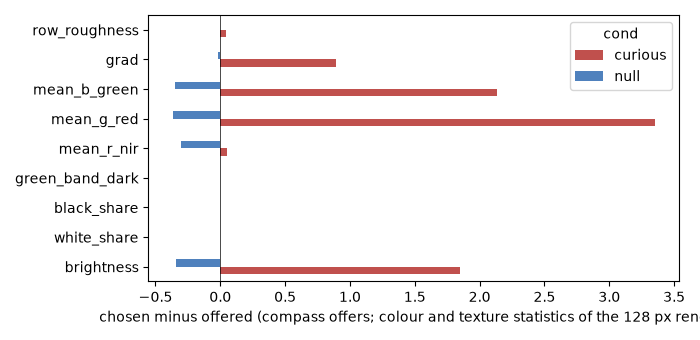

The data file committed next to this chart (first rows):
cond, scope, stat, offered, chosen, chosen_minus_offered, n_steps
curious, all, brightness, 109.5, 111.4, 1.845, 9996
curious, all, white_share, 0.003601, 0.003539, -6.233947992949091e-05, 9996
curious, all, black_share, 0.005132, 0.004628, -0.0005043, 9996
curious, all, green_band_dark, 0.007938, 0.004502, -0.003436, 9996
curious, all, mean_r_nir, 114.8, 114.8, 0.05, 9996
curious, all, mean_g_red, 113, 116.3, 3.35, 9996
curious, all, mean_b_green, 100.8, 102.9, 2.135, 9996
curious, all, grad, 16.98, 17.87, 0.8928, 9996
curious, all, row_roughness, 1.696, 1.738, 0.042, 9996
curious, snapshot 960, brightness, 77.52, 74.57, -2.95, 27
curious, snapshot 960, white_share, 0.0, 0.0, 0.0, 27
curious, snapshot 960, black_share, 9.972708565848214e-05, 0.0001062, 6.519297443369708e-06, 27
curious, snapshot 960, green_band_dark, 0.0, 0.0, 0.0, 27
curious, snapshot 960, mean_r_nir, 78.89, 73.24, -5.649, 27
curious, snapshot 960, mean_g_red, 72.07, 69.05, -3.018, 27
curious, snapshot 960, mean_b_green, 81.6, 81.41, -0.1828, 27
curious, snapshot 960, grad, 13.88, 13.56, -0.3169, 27
curious, snapshot 960, row_roughness, 1.455, 1.34, -0.1148, 27
curious, snapshot 1920, brightness, 97.83, 97.85, 0.01484, 98
curious, snapshot 1920, white_share, 0.0007468, 4.7333386479591835e-05, -0.0006995, 98
curious, snapshot 1920, black_share, 3.8532295612373737e-07, 0.0, -3.8532295612373737e-07, 98
curious, snapshot 1920, green_band_dark, 0.09091, 0.1122, 0.02134, 98
curious, snapshot 1920, mean_r_nir, 109.5, 111.1, 1.588, 98
curious, snapshot 1920, mean_g_red, 100.3, 99.76, -0.5537, 98
curious, snapshot 1920, mean_b_green, 83.69, 82.7, -0.9898, 98
curious, snapshot 1920, grad, 15.18, 14.99, -0.1884, 98
curious, snapshot 1920, row_roughness, 1.595, 1.614, 0.01886, 98
curious, snapshot 2880, brightness, 89.08, 89, -0.07758, 3
curious, snapshot 2880, white_share, 0.0, 0.0, 0.0, 3
curious, snapshot 2880, black_share, 0.0, 0.0, 0.0, 3
curious, snapshot 2880, green_band_dark, 0.625, 1.0, 0.375, 3
curious, snapshot 2880, mean_r_nir, 130.6, 134.5, 3.87, 3
curious, snapshot 2880, mean_g_red, 128.2, 132.4, 4.22, 3
curious, snapshot 2880, mean_b_green, 8.386, 0.06335, -8.323, 3
curious, snapshot 2880, grad, 9.4, 8.454, -0.9457, 3
curious, snapshot 2880, row_roughness, 1.031, 0.9066, -0.1243, 3
curious, snapshot 3840, brightness, 109.7, 111.6, 1.87, 9868
curious, snapshot 3840, white_share, 0.003642, 0.003584, -5.7220458984375e-05, 9868
curious, snapshot 3840, black_share, 0.0052, 0.004688, -0.0005124, 9868
curious, snapshot 3840, green_band_dark, 0.006878, 0.003141, -0.003737, 9868
curious, snapshot 3840, mean_r_nir, 114.9, 115, 0.0466, 9868
curious, snapshot 3840, mean_g_red, 113.2, 116.6, 3.402, 9868
curious, snapshot 3840, mean_b_green, 101.1, 103.2, 2.162, 9868
curious, snapshot 3840, grad, 17.01, 17.92, 0.9062, 9868
curious, snapshot 3840, row_roughness, 1.698, 1.741, 0.04261, 9868
null, all, brightness, 111.8, 111.5, -0.3398, 9996
null, all, white_share, 0.01145, 0.01135, -9.172546263896096e-05, 9996
null, all, black_share, 0.0001082, 0.0001128, 4.534099754255333e-06, 9996
null, all, green_band_dark, 0.003225, 0.003301, 7.599799595805904e-05, 9996
null, all, mean_r_nir, 117.1, 116.8, -0.3017, 9996
null, all, mean_g_red, 111.2, 110.8, -0.3685, 9996
null, all, mean_b_green, 107.2, 106.9, -0.349, 9996
null, all, grad, 10.38, 10.36, -0.02123, 9996
null, all, row_roughness, 1.161, 1.155, -0.005961, 9996
null, snapshot 960, brightness, 85.31, 83.56, -1.755, 27
null, snapshot 960, white_share, 0.0, 0.0, 0.0, 27
null, snapshot 960, black_share, 0.0, 0.0, 0.0, 27
null, snapshot 960, green_band_dark, 0.0, 0.0, 0.0, 27
null, snapshot 960, mean_r_nir, 103.9, 102.7, -1.244, 27
null, snapshot 960, mean_g_red, 72.74, 70.95, -1.784, 27
... 30 more rows
